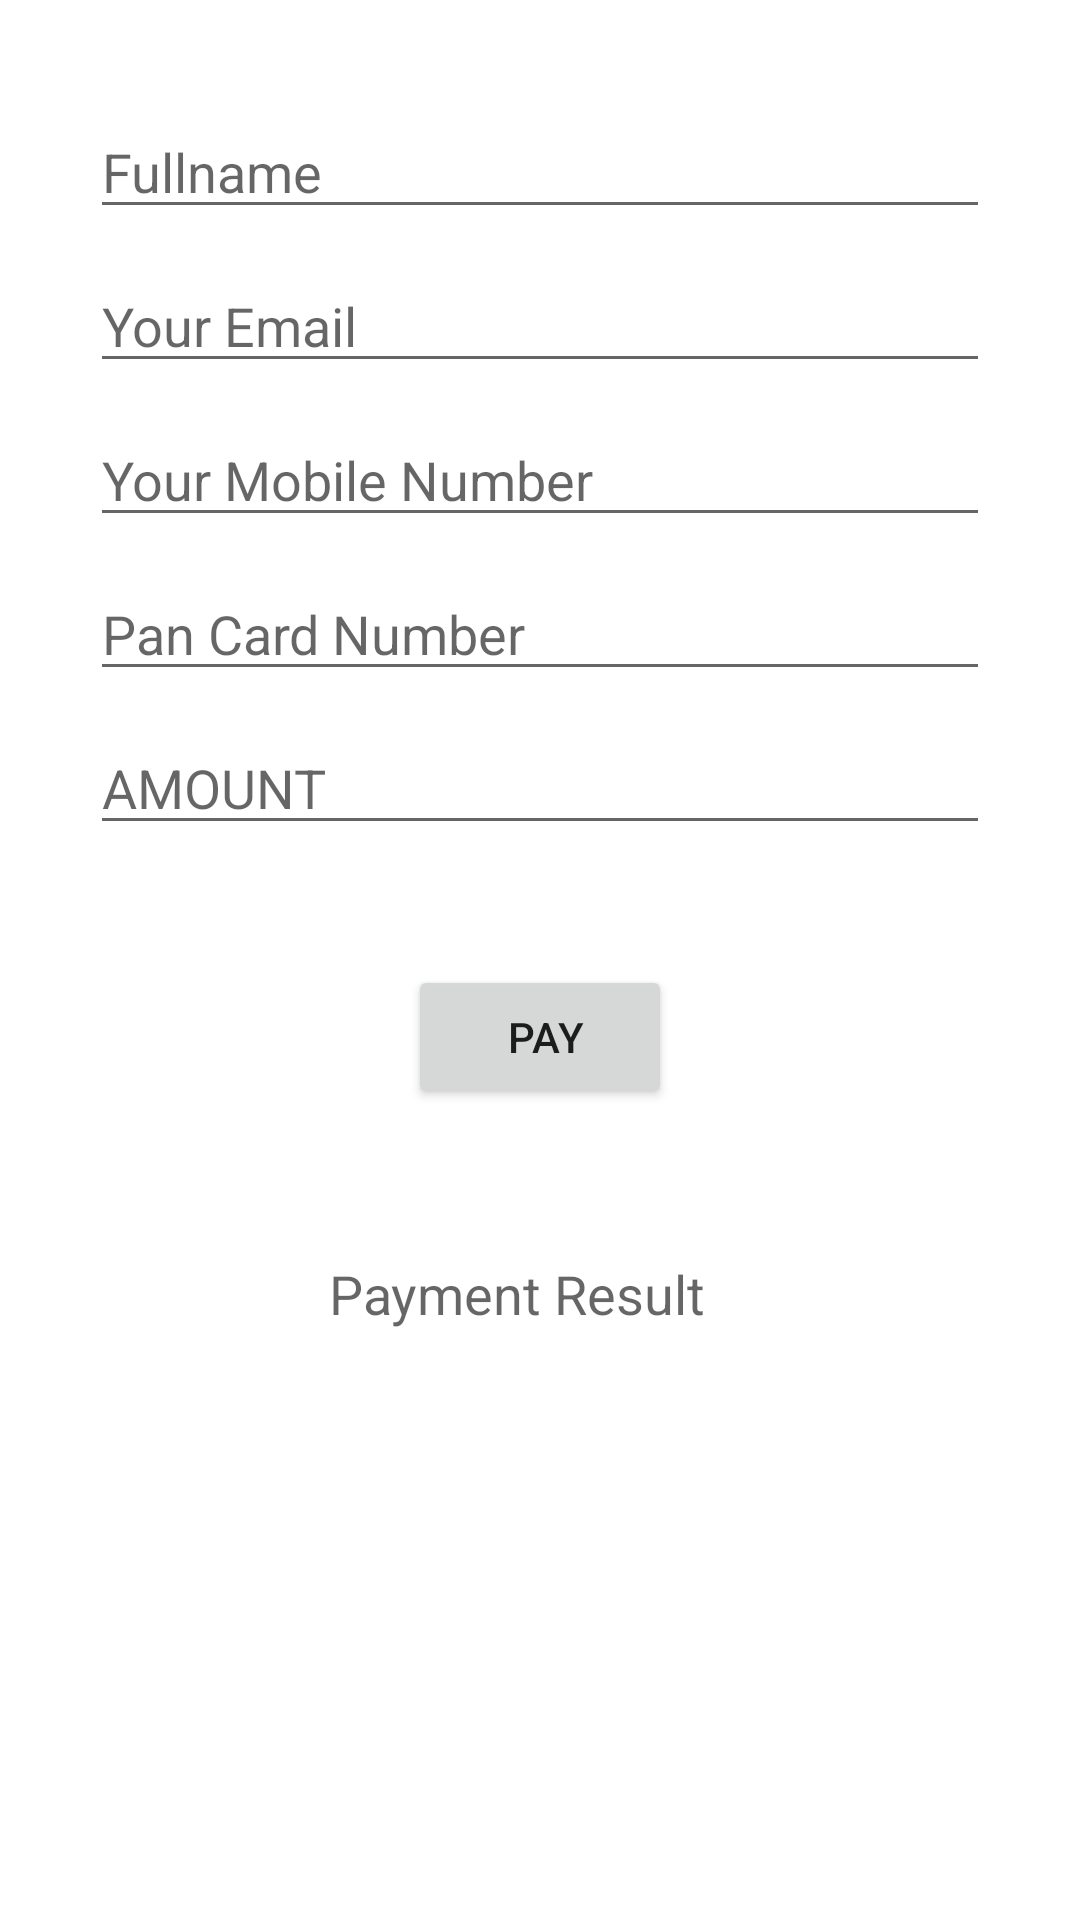

The Android layout XML behind this screen, and the referenced resources:
<!-- AndroidManifest.xml: application theme Theme.Razorpay -->
<!-- res/layout/activity_main.xml -->
<?xml version="1.0" encoding="utf-8"?>
<androidx.constraintlayout.widget.ConstraintLayout xmlns:android="http://schemas.android.com/apk/res/android"
    xmlns:app="http://schemas.android.com/apk/res-auto"
    xmlns:tools="http://schemas.android.com/tools"
    android:layout_width="match_parent"
    android:layout_height="match_parent"
    tools:context=".MainActivity">


    <EditText
        android:id="@+id/name"
        android:layout_width="match_parent"
        android:layout_height="wrap_content"
        android:layout_marginStart="30dp"
        android:layout_marginTop="35dp"
        android:layout_marginEnd="30dp"
        android:hint="Fullname"
        app:layout_constraintBottom_toBottomOf="parent"
        app:layout_constraintEnd_toEndOf="parent"
        app:layout_constraintStart_toStartOf="parent"
        app:layout_constraintTop_toTopOf="parent"
        app:layout_constraintVertical_bias="0.0" />

    <EditText
        android:id="@+id/email"
        android:layout_width="match_parent"
        android:layout_height="wrap_content"
        android:layout_marginStart="30dp"
        android:layout_marginTop="10dp"
        android:layout_marginEnd="30dp"
        android:hint="Your Email"
        android:inputType="textEmailAddress"
        app:layout_constraintBottom_toBottomOf="parent"
        app:layout_constraintEnd_toEndOf="parent"
        app:layout_constraintStart_toStartOf="parent"
        app:layout_constraintTop_toBottomOf="@+id/name"
        app:layout_constraintVertical_bias="0.0" />

    <EditText
        android:id="@+id/phone"
        android:layout_width="match_parent"
        android:layout_height="wrap_content"
        android:layout_marginStart="30dp"
        android:layout_marginTop="10dp"
        android:layout_marginEnd="30dp"
        android:hint="Your Mobile Number"
        android:inputType="phone"
        app:layout_constraintBottom_toBottomOf="parent"
        app:layout_constraintEnd_toEndOf="parent"
        app:layout_constraintStart_toStartOf="parent"
        app:layout_constraintTop_toBottomOf="@+id/email"
        app:layout_constraintVertical_bias="0.0" />

    <EditText
        android:id="@+id/pan"
        android:layout_width="match_parent"
        android:layout_height="wrap_content"
        android:layout_marginStart="30dp"
        android:layout_marginTop="10dp"
        android:layout_marginEnd="30dp"
        android:hint="Pan Card Number"
        app:layout_constraintBottom_toBottomOf="parent"
        app:layout_constraintEnd_toEndOf="parent"
        app:layout_constraintStart_toStartOf="parent"
        app:layout_constraintTop_toBottomOf="@+id/phone"
        app:layout_constraintVertical_bias="0.0" />

    <EditText
        android:id="@+id/amount"
        android:layout_width="match_parent"
        android:layout_height="wrap_content"
        android:layout_marginStart="30dp"
        android:layout_marginTop="10dp"
        android:layout_marginEnd="30dp"
        android:hint="AMOUNT"
        android:inputType="number"
        app:layout_constraintBottom_toBottomOf="parent"
        app:layout_constraintEnd_toEndOf="parent"
        app:layout_constraintStart_toStartOf="parent"
        app:layout_constraintTop_toBottomOf="@+id/pan"
        app:layout_constraintVertical_bias="0.0" />

    <Button
        android:id="@+id/button"
        android:layout_width="wrap_content"
        android:layout_height="wrap_content"
        android:layout_marginTop="40dp"
        android:text=" PAY"
        android:textColor="?android:attr/textColorPrimary"
        app:layout_constraintBottom_toBottomOf="parent"
        app:layout_constraintEnd_toEndOf="parent"
        app:layout_constraintStart_toStartOf="parent"
        app:layout_constraintTop_toBottomOf="@+id/amount"
        app:layout_constraintVertical_bias="0.0" />

    <LinearLayout
        android:layout_width="match_parent"
        android:layout_height="wrap_content"
        android:orientation="horizontal"
        app:layout_constraintBottom_toBottomOf="parent"
        app:layout_constraintEnd_toEndOf="parent"
        app:layout_constraintStart_toStartOf="parent"
        app:layout_constraintTop_toBottomOf="@+id/button"
        app:layout_constraintVertical_bias="0.19999999"
        android:gravity="center_horizontal">
        <TextView
            android:id="@+id/textView"
            android:layout_width="wrap_content"
            android:layout_height="wrap_content"
            android:hint="Payment Result"
            android:textSize="18sp"
            android:textColor="?android:attr/textColorPrimary"
             />
        <ImageView
            android:id="@+id/copy"
            android:layout_marginStart="15dp"
            android:layout_width="wrap_content"
            android:layout_height="wrap_content"
            android:src="@drawable/ic_copy"/>
    </LinearLayout>


</androidx.constraintlayout.widget.ConstraintLayout>
<!-- resources referenced by this layout -->
<resources>
  <style name="Theme.Razorpay" parent="Theme.MaterialComponents.DayNight.NoActionBar">
          
          <item name="colorPrimary">#39bbff</item>
          <item name="colorPrimaryVariant">@color/color_primary_dark</item>
          <item name="colorOnPrimary">@color/white</item>
          
          <item name="colorSecondary">#39bbff</item>
          <item name="colorSecondaryVariant">@color/color_primary_dark</item>
          <item name="colorOnSecondary">@color/black</item>
          
          <item name="android:statusBarColor" tools:targetApi="l">?attr/colorPrimaryVariant</item>
          
      </style>
  <color name="color_primary_dark">#1e1e30</color>
  <color name="white">#fff</color>
  <color name="black">#000000</color>
</resources>
